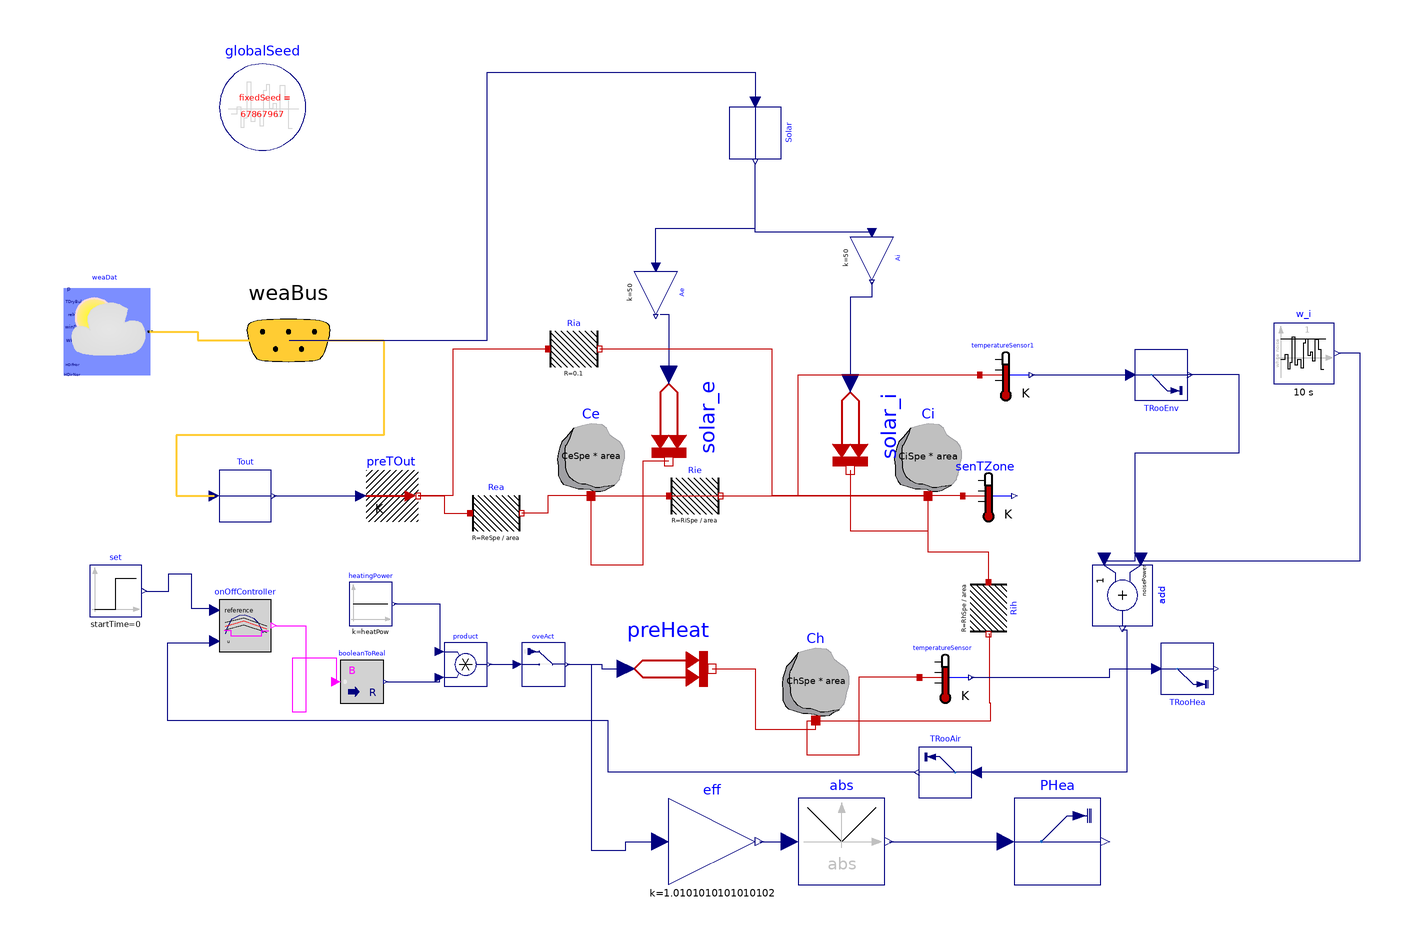

The Modelica model whose source follows is shown above as a component diagram (icons at their Placement, wires along their Line points).

model TestCase5
  "A simple thermal 3R3C model with a feedback controlled heater. Parameters based on measurements from SINTEF Office, Børrestuveien 3, here:
  ../SINTEF/Flexibility Suite - Documents/FLEXor/Envelope/Envelopes RC matrix.xlsx
  Those parameters are given as [kWh/m^2], area assumed here is 100 m^2.
  Ci, Ce, Rie, Rea from ZEB LL.
  Ch, Rih from BV3.
  
  So:
    - Ci: 0.011 kWh/m2
    - Ch: 0.0093 kWh/m^2
    - Ce: 0.041 kWh/m^2
    
    - Rie: 0.048 [K/kW]
    - Rea: 1.63 [K/kW]
    - Rih: 0.13 [K/kW]
    
    
  Changed to RC-table. SIMIEN shoe-box values (except Ch, it is ca. half of Ci)
  "
  constant Modelica.SIunits.Area area = 100 "Area of building";
  constant Modelica.SIunits.Power heatPow = 5000 "Heating Power";
  
  constant Modelica.SIunits.HeatCapacity CiSpe = 16686 "Specific heat capacity of interior [J/m^2]";
  constant Modelica.SIunits.HeatCapacity CeSpe = 122400 "Specific heat capacity of interior [J/m^2]";
  constant Modelica.SIunits.HeatCapacity ChSpe = 4000 "Specific heat capacity of interior [J/m^2]";
  
  constant Modelica.SIunits.ThermalResistance RiSpe = 0.06 "Specific heat capacity of interior [K*m^2/W]";
  constant Modelica.SIunits.ThermalResistance ReSpe = 0.57 "Specific heat capacity of interior [K*m^2/W]";
  constant Modelica.SIunits.ThermalResistance RhSpe = 0.1 "Specific heat capacity of interior [K*m^2/W]";
  
  constant Real noisePower = 0.5 "Power of measurement noise[]";
  
  Modelica.Thermal.HeatTransfer.Components.HeatCapacitor Ci(C = CiSpe*area, T(
      displayUnit="K",
      fixed=true,
      start=293.15))
    "Thermal capacitance of interior"    annotation (Placement(visible = true, transformation(extent = {{50, 0}, {70, 20}}, rotation = 0)));
  Modelica.Thermal.HeatTransfer.Sensors.TemperatureSensor senTZone
    "Room air temperature sensor"
    annotation (Placement(visible = true, transformation(origin = {74, 0}, extent = {{-6, -6}, {6, 6}}, rotation = 0)));
  Modelica.Thermal.HeatTransfer.Sources.PrescribedTemperature preTOut
    "Set the outside air temperature"
    annotation (Placement(visible = true, transformation(origin = {-64, -5.55112e-16}, extent = {{-6, -6}, {6, 6}}, rotation = 0)));
  Modelica.Blocks.Sources.Step set(
    height= 0,
    offset=273.15 + 22,
    startTime=0) "Room temperature sepoint"
    annotation (Placement(visible = true, transformation(origin = {-128, -22}, extent = {{-6, -6}, {6, 6}}, rotation = 0)));
  Buildings.Utilities.IO.SignalExchange.Overwrite
                           oveAct(u(
      unit="W",
      min=0,
      max=10000), description="Heater thermal power")
                                  "Overwrite the heating power"
    annotation (Placement(visible = true, transformation(origin = {-29, -39}, extent = {{-5, -5}, {5, 5}}, rotation = 0)));
  Modelica.Thermal.HeatTransfer.Sources.PrescribedHeatFlow preHeat
    "Set the heating power to the room"
    annotation (Placement(visible = true, transformation(extent = {{-10, -50}, {10, -30}}, rotation = 0)));
  Modelica.Blocks.Math.Gain eff(k=1/0.99) "Heater efficiency"
    annotation (Placement(transformation(extent={{0,-90},{20,-70}})));
  Buildings.Utilities.IO.SignalExchange.Read
                      TRooAir(                y(unit="K"),
    KPIs=Buildings.Utilities.IO.SignalExchange.SignalTypes.SignalsForKPIs.AirZoneTemperature,
    description="Zone air temperature") "Read the room air temperature"
    annotation (Placement(visible = true, transformation(origin = {64, -64}, extent = {{6, -6}, {-6, 6}}, rotation = 0)));
  Buildings.Utilities.IO.SignalExchange.Read
                      PHea(y(unit="W"),
    KPIs=Buildings.Utilities.IO.SignalExchange.SignalTypes.SignalsForKPIs.GasPower,
    description="Heater power")
                           "Read the heater power"
    annotation (Placement(transformation(extent={{80,-90},{100,-70}})));
  Modelica.Blocks.Math.Abs abs
    annotation (Placement(transformation(extent={{30,-90},{50,-70}})));

  Modelica.Thermal.HeatTransfer.Components.HeatCapacitor Ce(final C = CeSpe*area, T(displayUnit = "K", start=293.15)) "Thermal capacitance of envelope" annotation (
    Placement(visible = true, transformation(extent = {{-28, 0}, {-8, 20}}, rotation = 0)));
  Modelica.Thermal.HeatTransfer.Components.ThermalResistor Rie(final R = RiSpe/area) annotation (
    Placement(visible = true, transformation(origin={6,0},    extent = {{-6, -6}, {6, 6}}, rotation = 0)));
  Modelica.Thermal.HeatTransfer.Components.HeatCapacitor Ch(final C = ChSpe*area, T(displayUnit = "K", start = 298.15)) "Thermal capacitance of heater" annotation(
    Placement(visible = true, transformation(extent = {{24, -52}, {44, -32}}, rotation = 0)));
  Modelica.Thermal.HeatTransfer.Components.ThermalResistor Rea(final R=ReSpe/area)
    "Thermal resistance to outside"
    annotation (Placement(visible = true, transformation(origin = {-40, -4}, extent = {{-6, -6}, {6, 6}}, rotation = 0)));
  Modelica.Thermal.HeatTransfer.Components.ThermalResistor Rih(final R = RhSpe/area) "Thermal resistance between heater and interior" annotation (
    Placement(visible = true, transformation(origin = {74, -26}, extent = {{-6, -6}, {6, 6}}, rotation = -90)));
  Buildings.BoundaryConditions.WeatherData.Bus weaBus annotation (Placement(
        visible = true,transformation(extent = {{-108, 16}, {-68, 56}}, rotation = 0), iconTransformation(extent = {{-258, 26}, {-238, 46}}, rotation = 0)));
  Modelica.Blocks.Routing.RealPassThrough Tout
    annotation (Placement(transformation(extent={{-104,-6},{-92,6}})));
  Modelica.Thermal.HeatTransfer.Components.ThermalResistor Ria(R = 0.1) annotation(
    Placement(visible = true, transformation(origin = {-22, 34}, extent = {{-6, -6}, {6, 6}}, rotation = 0)));
  Modelica.Blocks.Routing.RealPassThrough Solar annotation(
    Placement(visible = true, transformation(origin = {20, 84},extent = {{-6, -6}, {6, 6}}, rotation = -90)));
  Modelica.Thermal.HeatTransfer.Sources.PrescribedHeatFlow solar_i annotation(
    Placement(visible = true, transformation(origin = {42, 16}, extent = {{-10, -10}, {10, 10}}, rotation = -90)));
  Modelica.Blocks.Math.Gain Ai(k = 50)  annotation(
    Placement(visible = true, transformation(origin = {47, 55}, extent = {{-5, -5}, {5, 5}}, rotation = -90)));
  Modelica.Blocks.Math.Gain Ae(k = 50) annotation(
    Placement(visible = true, transformation(origin = {-3, 47}, extent = {{-5, -5}, {5, 5}}, rotation = -90)));
  Modelica.Thermal.HeatTransfer.Sources.PrescribedHeatFlow solar_e annotation(
    Placement(visible = true, transformation(origin = {0, 18}, extent = {{-10, -10}, {10, 10}}, rotation = -90)));
  Modelica.Blocks.Logical.OnOffController onOffController(bandwidth = 1.0)  annotation(
    Placement(visible = true, transformation(origin = {-98, -30}, extent = {{-6, -6}, {6, 6}}, rotation = 0)));
  Modelica.Blocks.Math.BooleanToReal booleanToReal annotation(
    Placement(visible = true, transformation(origin = {-71, -43}, extent = {{-5, -5}, {5, 5}}, rotation = 0)));
  Modelica.Blocks.Sources.Constant heatingPower(k = heatPow)  annotation(
    Placement(visible = true, transformation(origin = {-69, -25}, extent = {{-5, -5}, {5, 5}}, rotation = 0)));
  Modelica.Blocks.Math.Product product annotation(
    Placement(visible = true, transformation(origin = {-47, -39}, extent = {{-5, -5}, {5, 5}}, rotation = 0)));
  Buildings.BoundaryConditions.WeatherData.ReaderTMY3 weaDat(filNam = Modelica.Utilities.Files.loadResource("../Resources/NOR_OS_Oslo.Blindern.014920_TMYx.mos"))  annotation(
    Placement(visible = true, transformation(origin = {-130, 38}, extent = {{-10, -10}, {10, 10}}, rotation = 0)));
  Modelica.Thermal.HeatTransfer.Sensors.TemperatureSensor temperatureSensor annotation(
    Placement(visible = true, transformation(origin = {64, -42}, extent = {{-6, -6}, {6, 6}}, rotation = 0)));
  Buildings.Utilities.IO.SignalExchange.Read TRooHea(KPIs = Buildings.Utilities.IO.SignalExchange.SignalTypes.SignalsForKPIs.AirZoneTemperature, description = "Zone air temperature", y(unit = "K")) annotation(
    Placement(visible = true, transformation(origin = {120, -40}, extent = {{6, -6}, {-6, 6}}, rotation = 180)));
  Modelica.Thermal.HeatTransfer.Sensors.TemperatureSensor temperatureSensor1 annotation(
    Placement(visible = true, transformation(origin = {78, 28}, extent = {{-6, -6}, {6, 6}}, rotation = 0)));
  Buildings.Utilities.IO.SignalExchange.Read TRooEnv(KPIs = Buildings.Utilities.IO.SignalExchange.SignalTypes.SignalsForKPIs.AirZoneTemperature, description = "Zone air temperature", y(unit = "K")) annotation(
    Placement(visible = true, transformation(origin = {114, 28}, extent = {{6, -6}, {-6, 6}}, rotation = 180)));
  Modelica.Blocks.Noise.BandLimitedWhiteNoise w_i(samplePeriod = 10, useAutomaticLocalSeed = true, useGlobalSeed = true) annotation(
    Placement(visible = true, transformation(origin = {147, 33}, extent = {{-7, -7}, {7, 7}}, rotation = 0)));
  Modelica.Blocks.Math.Add add(k1 = noisePower) annotation(
    Placement(visible = true, transformation(origin = {105, -23}, extent = {{-7, -7}, {7, 7}}, rotation = -90)));
  inner Modelica.Blocks.Noise.GlobalSeed globalSeed annotation(
    Placement(visible = true, transformation(origin = {-94, 90}, extent = {{-10, -10}, {10, 10}}, rotation = 0)));
equation
  connect(preTOut.port, Rea.port_a) annotation(
    Line(points = {{-58, 0}, {-52, 0}, {-52, -4}, {-46, -4}}, color = {191, 0, 0}));
  connect(oveAct.y, preHeat.Q_flow) annotation(
    Line(points = {{-23.5, -39}, {-15.5, -39}, {-15.5, -40}, {-10, -40}}, color = {0, 0, 127}));
  connect(oveAct.y, eff.u) annotation(
    Line(points = {{-23.5, -39}, {-18, -39}, {-18, -82}, {-10, -82}, {-10, -80}, {-2, -80}}, color = {0, 0, 127}));
  connect(eff.y, abs.u) annotation(
    Line(points = {{21, -80}, {28, -80}}, color = {0, 0, 127}));
  connect(abs.y, PHea.u) annotation(
    Line(points = {{51, -80}, {78, -80}}, color = {0, 0, 127}));
  connect(Ce.port, Rie.port_a) annotation(
    Line(points = {{-18, 0}, {0, 0}}, color = {191, 0, 0}));
  connect(Ce.port, Rea.port_b) annotation(
    Line(points = {{-18, 0}, {-28, 0}, {-28, -4}, {-34, -4}}, color = {191, 0, 0}));
  connect(Ch.port, Rih.port_b) annotation(
    Line(points = {{34, -52}, {74.5, -52}, {74.5, -48}, {74.25, -48}, {74.25, -32}, {74, -32}}, color = {191, 0, 0}));
  connect(Rih.port_a, Ci.port) annotation(
    Line(points = {{74, -20}, {74, -13}, {60, -13}, {60, 0}}, color = {191, 0, 0}));
  connect(senTZone.port, Ci.port) annotation(
    Line(points = {{68, 0}, {60, 0}}, color = {191, 0, 0}));
  connect(Tout.y, preTOut.T) annotation(
    Line(points = {{-91.4, 0}, {-71.2, 0}}, color = {0, 0, 127}));
  connect(weaBus.TDryBul, Tout.u) annotation(
    Line(points = {{-88, 36}, {-66, 36}, {-66, 14}, {-114, 14}, {-114, 0}, {-105.2, 0}}, color = {255, 204, 51}, thickness = 0.5));
  connect(Ria.port_a, preTOut.port) annotation(
    Line(points = {{-28, 34}, {-50, 34}, {-50, -8.88178e-16}, {-58, -8.88178e-16}}, color = {191, 0, 0}));
  connect(weaBus.HGloHor, Solar.u) annotation(
    Line(points = {{-88, 36}, {-42, 36}, {-42, 98}, {20, 98}, {20, 91}}, color = {0, 0, 127}));
  connect(Ai.u, Solar.y) annotation(
    Line(points = {{47, 61}, {20, 61}, {20, 77}}, color = {0, 0, 127}));
  connect(Ae.u, Solar.y) annotation(
    Line(points = {{-3, 53}, {-3, 62}, {20, 62}, {20, 77}}, color = {0, 0, 127}));
  connect(Ae.y, solar_e.Q_flow) annotation(
    Line(points = {{-2, 42}, {0, 42}, {0, 28}}, color = {0, 0, 127}));
  connect(Ai.y, solar_i.Q_flow) annotation(
    Line(points = {{47, 49.5}, {47, 46}, {42, 46}, {42, 26}}, color = {0, 0, 127}));
  connect(solar_e.port, Ce.port) annotation(
    Line(points = {{0, 8}, {-6, 8}, {-6, -16}, {-18, -16}, {-18, 0}}, color = {191, 0, 0}));
  connect(solar_i.port, Ci.port) annotation(
    Line(points = {{42, 6}, {42, -8}, {60, -8}, {60, 0}}, color = {191, 0, 0}));
  connect(preHeat.port, Ch.port) annotation(
    Line(points = {{10, -40}, {20, -40}, {20, -54}, {34, -54}, {34, -52}}, color = {191, 0, 0}));
  connect(Rie.port_b, Ci.port) annotation(
    Line(points = {{12, 0}, {60, 0}}, color = {191, 0, 0}));
  connect(Ci.port, Ria.port_b) annotation(
    Line(points = {{60, 0}, {24, 0}, {24, 34}, {-16, 34}}, color = {191, 0, 0}));
  connect(set.y, onOffController.reference) annotation(
    Line(points = {{-121, -22}, {-115.75, -22}, {-115.75, -18}, {-110.5, -18}, {-110.5, -26}, {-105, -26}}, color = {0, 0, 127}));
  connect(TRooAir.y, onOffController.u) annotation(
    Line(points = {{57, -64}, {-14, -64}, {-14, -52}, {-116, -52}, {-116, -34}, {-105, -34}}, color = {0, 0, 127}));
  connect(onOffController.y, booleanToReal.u) annotation(
    Line(points = {{-91, -30}, {-84, -30}, {-84, -50}, {-87, -50}, {-87, -37.5}, {-77, -37.5}, {-77, -43}}, color = {255, 0, 255}));
  connect(booleanToReal.y, product.u2) annotation(
    Line(points = {{-65.5, -43}, {-53, -43}, {-53, -42}}, color = {0, 0, 127}));
  connect(heatingPower.y, product.u1) annotation(
    Line(points = {{-63.5, -25}, {-53, -25}, {-53, -36}}, color = {0, 0, 127}));
  connect(product.y, oveAct.u) annotation(
    Line(points = {{-41.5, -39}, {-35, -39}}, color = {0, 0, 127}));
  connect(weaDat.weaBus, weaBus) annotation(
    Line(points = {{-120, 38}, {-109, 38}, {-109, 36}, {-88, 36}}, color = {255, 204, 51}, thickness = 0.5));
  connect(temperatureSensor.port, Ch.port) annotation(
    Line(points = {{58, -42}, {44, -42}, {44, -60}, {32, -60}, {32, -52}, {34, -52}}, color = {191, 0, 0}));
  connect(temperatureSensor.T, TRooHea.u) annotation(
    Line(points = {{70, -42}, {102, -42}, {102, -40}, {112, -40}}, color = {0, 0, 127}));
  connect(Ce.port, temperatureSensor1.port) annotation(
    Line(points = {{-18, 0}, {30, 0}, {30, 28}, {72, 28}}, color = {191, 0, 0}));
  connect(temperatureSensor1.T, TRooEnv.u) annotation(
    Line(points = {{84, 28}, {106, 28}}, color = {0, 0, 127}));
  connect(add.u1, w_i.y) annotation(
    Line(points = {{109, -15}, {160, -15}, {160, 33}, {155, 33}}, color = {0, 0, 127}));
  connect(add.u2, TRooEnv.y) annotation(
    Line(points = {{101, -15}, {108, -15}, {108, 10}, {132, 10}, {132, 28}, {120, 28}}, color = {0, 0, 127}));
  connect(add.y, TRooAir.u) annotation(
    Line(points = {{105, -31}, {106, -31}, {106, -64}, {72, -64}}, color = {0, 0, 127}));
  annotation (uses(Modelica(version="3.2.3"),
      Buildings(version="8.0.0")),
      experiment(
      StopTime=60,
      Interval=1,
      Tolerance=1e-06));
end TestCase5;